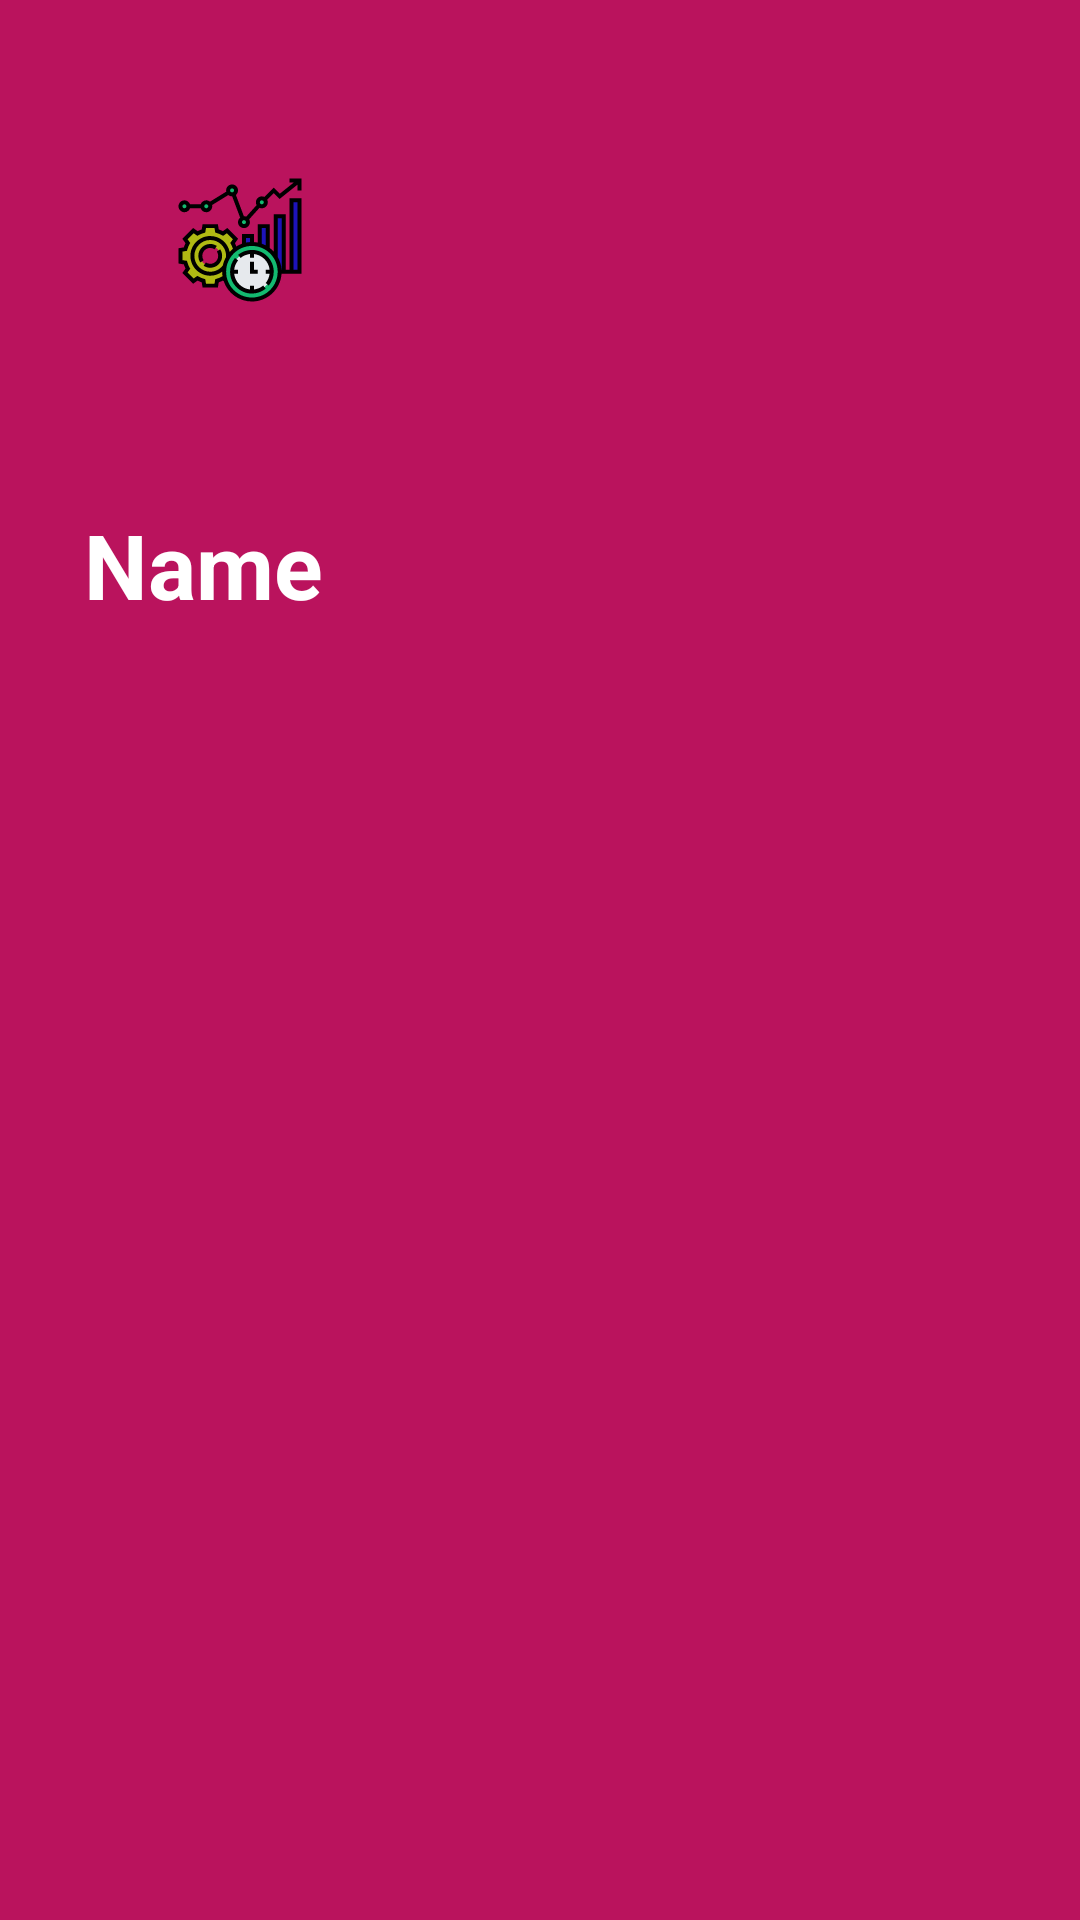

Reconstruct the res/layout file that produces this screen, plus the resources it refers to.
<!-- AndroidManifest.xml: application theme Theme.AdvancedTODO -->
<!-- res/layout/drawer_header.xml -->
<?xml version="1.0" encoding="utf-8"?>
<LinearLayout xmlns:android="http://schemas.android.com/apk/res/android"
    android:layout_width="match_parent"
    android:layout_height="240dp"
    android:background="@color/theme_color_1"
    android:orientation="vertical">

    <ImageView
        android:layout_width="120dp"
        android:layout_height="120dp"
        android:layout_margin="20dp"
        android:padding="10dp"
        android:src="@drawable/todo_icon_foreground" />

    <TextView
        android:id="@+id/txtHeaderName"
        android:layout_width="wrap_content"
        android:layout_height="wrap_content"
        android:layout_marginLeft="20dp"
        android:padding="8dp"
        android:text="Name"
        android:textColor="#ffffff"
        android:textSize="30sp"
        android:textStyle="bold" />


</LinearLayout>
<!-- resources referenced by this layout -->
<resources>
  <color name="theme_color_1">#ba135d</color>
  <!-- drawable todo_icon_foreground: vector/xml drawable (drawable, 9326 chars, omitted) -->
  <style name="Theme.AdvancedTODO" parent="Theme.MaterialComponents.Light.NoActionBar">
          
          <item name="colorPrimary">@color/theme_color_3</item>
          <item name="colorPrimaryVariant">@color/theme_color_4</item>
          <item name="colorOnPrimary">@color/white</item>
          
          <item name="colorSecondary">@color/theme_color_1</item>
          <item name="colorSecondaryVariant">@color/theme_color_2</item>
          <item name="colorOnSecondary">@color/white</item>
          
          <item name="android:statusBarColor" tools:targetApi="l">@color/toolbar</item>
          <item name="android:forceDarkAllowed">false</item>
  
          
      </style>
  <color name="theme_color_3">#13ba70</color>
  <color name="theme_color_4">#1d13ba</color>
  <color name="white">#FFFFFFFF</color>
  <color name="theme_color_2">#b0ba13</color>
  <color name="toolbar">#ba135d</color>
</resources>
